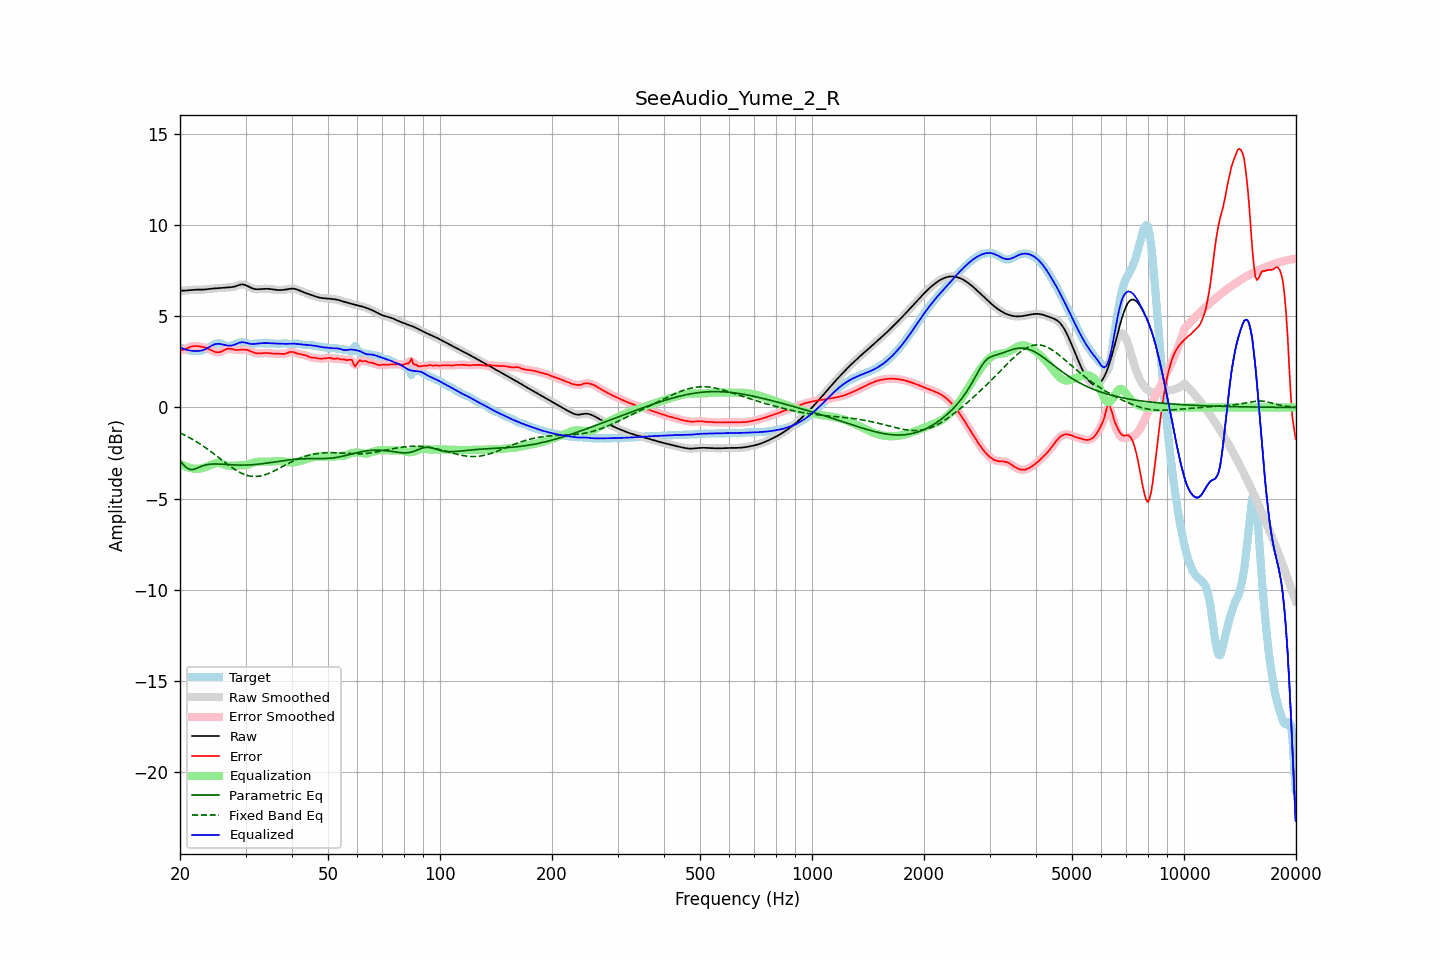

The data file committed next to this chart (first rows):
frequency, raw, error, smoothed, error_smoothed, equalization, parametric_eq, fixed_band_eq, equalized_raw, equalized_smoothed, target
20.00, 6.41, 3.15, 6.41, 3.15, -3.10, -2.93, -1.40, 3.31, 3.31, 3.26
20.20, 6.41, 3.15, 6.41, 3.15, -3.15, -3.03, -1.44, 3.26, 3.26, 3.26
20.40, 6.42, 3.16, 6.42, 3.17, -3.19, -3.14, -1.48, 3.22, 3.22, 3.25
20.61, 6.42, 3.19, 6.42, 3.19, -3.23, -3.22, -1.52, 3.19, 3.19, 3.23
20.81, 6.43, 3.24, 6.43, 3.23, -3.26, -3.31, -1.57, 3.17, 3.17, 3.19
21.02, 6.44, 3.28, 6.44, 3.28, -3.29, -3.36, -1.61, 3.15, 3.15, 3.16
21.23, 6.45, 3.32, 6.45, 3.32, -3.31, -3.40, -1.66, 3.13, 3.13, 3.13
21.44, 6.46, 3.35, 6.46, 3.35, -3.33, -3.41, -1.71, 3.12, 3.12, 3.11
21.66, 6.46, 3.36, 6.46, 3.37, -3.35, -3.41, -1.76, 3.11, 3.11, 3.10
21.87, 6.47, 3.38, 6.47, 3.37, -3.37, -3.38, -1.81, 3.10, 3.10, 3.09
22.09, 6.47, 3.37, 6.47, 3.37, -3.37, -3.36, -1.87, 3.10, 3.10, 3.10
22.31, 6.47, 3.37, 6.47, 3.37, -3.37, -3.32, -1.92, 3.10, 3.10, 3.10
22.54, 6.47, 3.36, 6.47, 3.36, -3.36, -3.28, -1.98, 3.11, 3.11, 3.11
22.76, 6.47, 3.34, 6.47, 3.34, -3.35, -3.24, -2.04, 3.12, 3.12, 3.13
22.99, 6.47, 3.33, 6.47, 3.33, -3.33, -3.21, -2.09, 3.14, 3.14, 3.14
23.22, 6.48, 3.30, 6.48, 3.30, -3.30, -3.18, -2.15, 3.17, 3.17, 3.17
23.45, 6.48, 3.28, 6.48, 3.28, -3.27, -3.16, -2.22, 3.21, 3.21, 3.21
23.69, 6.50, 3.25, 6.50, 3.25, -3.24, -3.14, -2.28, 3.26, 3.26, 3.25
23.92, 6.51, 3.21, 6.51, 3.21, -3.20, -3.12, -2.34, 3.31, 3.31, 3.30
24.16, 6.52, 3.17, 6.52, 3.17, -3.16, -3.11, -2.41, 3.36, 3.36, 3.35
24.40, 6.53, 3.12, 6.53, 3.12, -3.12, -3.11, -2.47, 3.41, 3.41, 3.41
24.65, 6.54, 3.08, 6.54, 3.08, -3.09, -3.10, -2.54, 3.45, 3.45, 3.46
24.89, 6.54, 3.05, 6.54, 3.05, -3.06, -3.10, -2.61, 3.48, 3.48, 3.49
25.14, 6.55, 3.03, 6.55, 3.03, -3.05, -3.10, -2.68, 3.49, 3.49, 3.52
25.39, 6.55, 3.03, 6.55, 3.03, -3.06, -3.11, -2.75, 3.50, 3.50, 3.53
25.65, 6.56, 3.05, 6.56, 3.05, -3.07, -3.11, -2.81, 3.49, 3.49, 3.51
25.91, 6.57, 3.08, 6.57, 3.08, -3.10, -3.12, -2.88, 3.47, 3.47, 3.49
26.16, 6.58, 3.13, 6.58, 3.13, -3.12, -3.12, -2.95, 3.45, 3.45, 3.45
26.43, 6.58, 3.17, 6.58, 3.17, -3.15, -3.13, -3.02, 3.43, 3.43, 3.41
26.69, 6.59, 3.21, 6.59, 3.21, -3.18, -3.13, -3.09, 3.41, 3.41, 3.38
26.96, 6.59, 3.23, 6.59, 3.22, -3.20, -3.14, -3.15, 3.40, 3.40, 3.37
27.23, 6.60, 3.23, 6.60, 3.23, -3.20, -3.14, -3.22, 3.40, 3.40, 3.37
27.50, 6.61, 3.21, 6.61, 3.21, -3.21, -3.15, -3.28, 3.40, 3.40, 3.40
27.77, 6.62, 3.19, 6.62, 3.19, -3.20, -3.15, -3.34, 3.42, 3.42, 3.43
28.05, 6.64, 3.17, 6.65, 3.17, -3.19, -3.16, -3.40, 3.45, 3.45, 3.47
28.33, 6.68, 3.16, 6.68, 3.16, -3.18, -3.16, -3.45, 3.49, 3.49, 3.51
28.62, 6.71, 3.16, 6.71, 3.16, -3.18, -3.16, -3.51, 3.53, 3.53, 3.55
28.90, 6.74, 3.17, 6.73, 3.17, -3.18, -3.16, -3.56, 3.56, 3.56, 3.57
29.19, 6.75, 3.18, 6.75, 3.18, -3.17, -3.17, -3.60, 3.58, 3.58, 3.58
29.48, 6.76, 3.18, 6.76, 3.18, -3.17, -3.17, -3.64, 3.59, 3.58, 3.58
29.78, 6.74, 3.18, 6.74, 3.18, -3.17, -3.16, -3.68, 3.57, 3.57, 3.56
30.08, 6.71, 3.17, 6.71, 3.17, -3.16, -3.16, -3.71, 3.56, 3.56, 3.54
30.38, 6.67, 3.15, 6.67, 3.15, -3.14, -3.16, -3.74, 3.53, 3.53, 3.52
30.68, 6.62, 3.12, 6.62, 3.12, -3.11, -3.15, -3.76, 3.51, 3.51, 3.50
30.99, 6.58, 3.09, 6.58, 3.09, -3.08, -3.15, -3.77, 3.49, 3.50, 3.49
31.30, 6.54, 3.05, 6.54, 3.05, -3.05, -3.14, -3.78, 3.49, 3.49, 3.49
31.61, 6.52, 3.02, 6.52, 3.02, -3.03, -3.14, -3.79, 3.49, 3.49, 3.50
31.93, 6.50, 2.99, 6.50, 2.99, -3.00, -3.13, -3.79, 3.50, 3.50, 3.51
32.24, 6.50, 2.97, 6.50, 2.97, -2.99, -3.12, -3.79, 3.51, 3.51, 3.52
32.57, 6.50, 2.97, 6.50, 2.97, -2.98, -3.11, -3.77, 3.52, 3.52, 3.53
32.89, 6.50, 2.97, 6.50, 2.97, -2.98, -3.10, -3.76, 3.53, 3.53, 3.53
33.22, 6.51, 2.98, 6.51, 2.98, -2.98, -3.09, -3.74, 3.53, 3.53, 3.53
33.55, 6.52, 2.99, 6.51, 2.99, -2.98, -3.08, -3.72, 3.54, 3.54, 3.53
33.89, 6.52, 2.99, 6.52, 2.99, -2.98, -3.07, -3.69, 3.54, 3.54, 3.53
34.23, 6.52, 2.99, 6.52, 2.99, -2.98, -3.06, -3.66, 3.54, 3.54, 3.53
34.57, 6.52, 2.99, 6.52, 2.99, -2.98, -3.04, -3.63, 3.54, 3.54, 3.53
34.92, 6.51, 2.98, 6.51, 2.98, -2.98, -3.03, -3.59, 3.53, 3.53, 3.53
35.27, 6.49, 2.97, 6.49, 2.97, -2.97, -3.02, -3.55, 3.52, 3.52, 3.53
35.62, 6.48, 2.96, 6.48, 2.96, -2.97, -3.00, -3.51, 3.52, 3.52, 3.52
35.97, 6.47, 2.95, 6.47, 2.96, -2.96, -2.99, -3.46, 3.51, 3.51, 3.51
... 635 more rows
